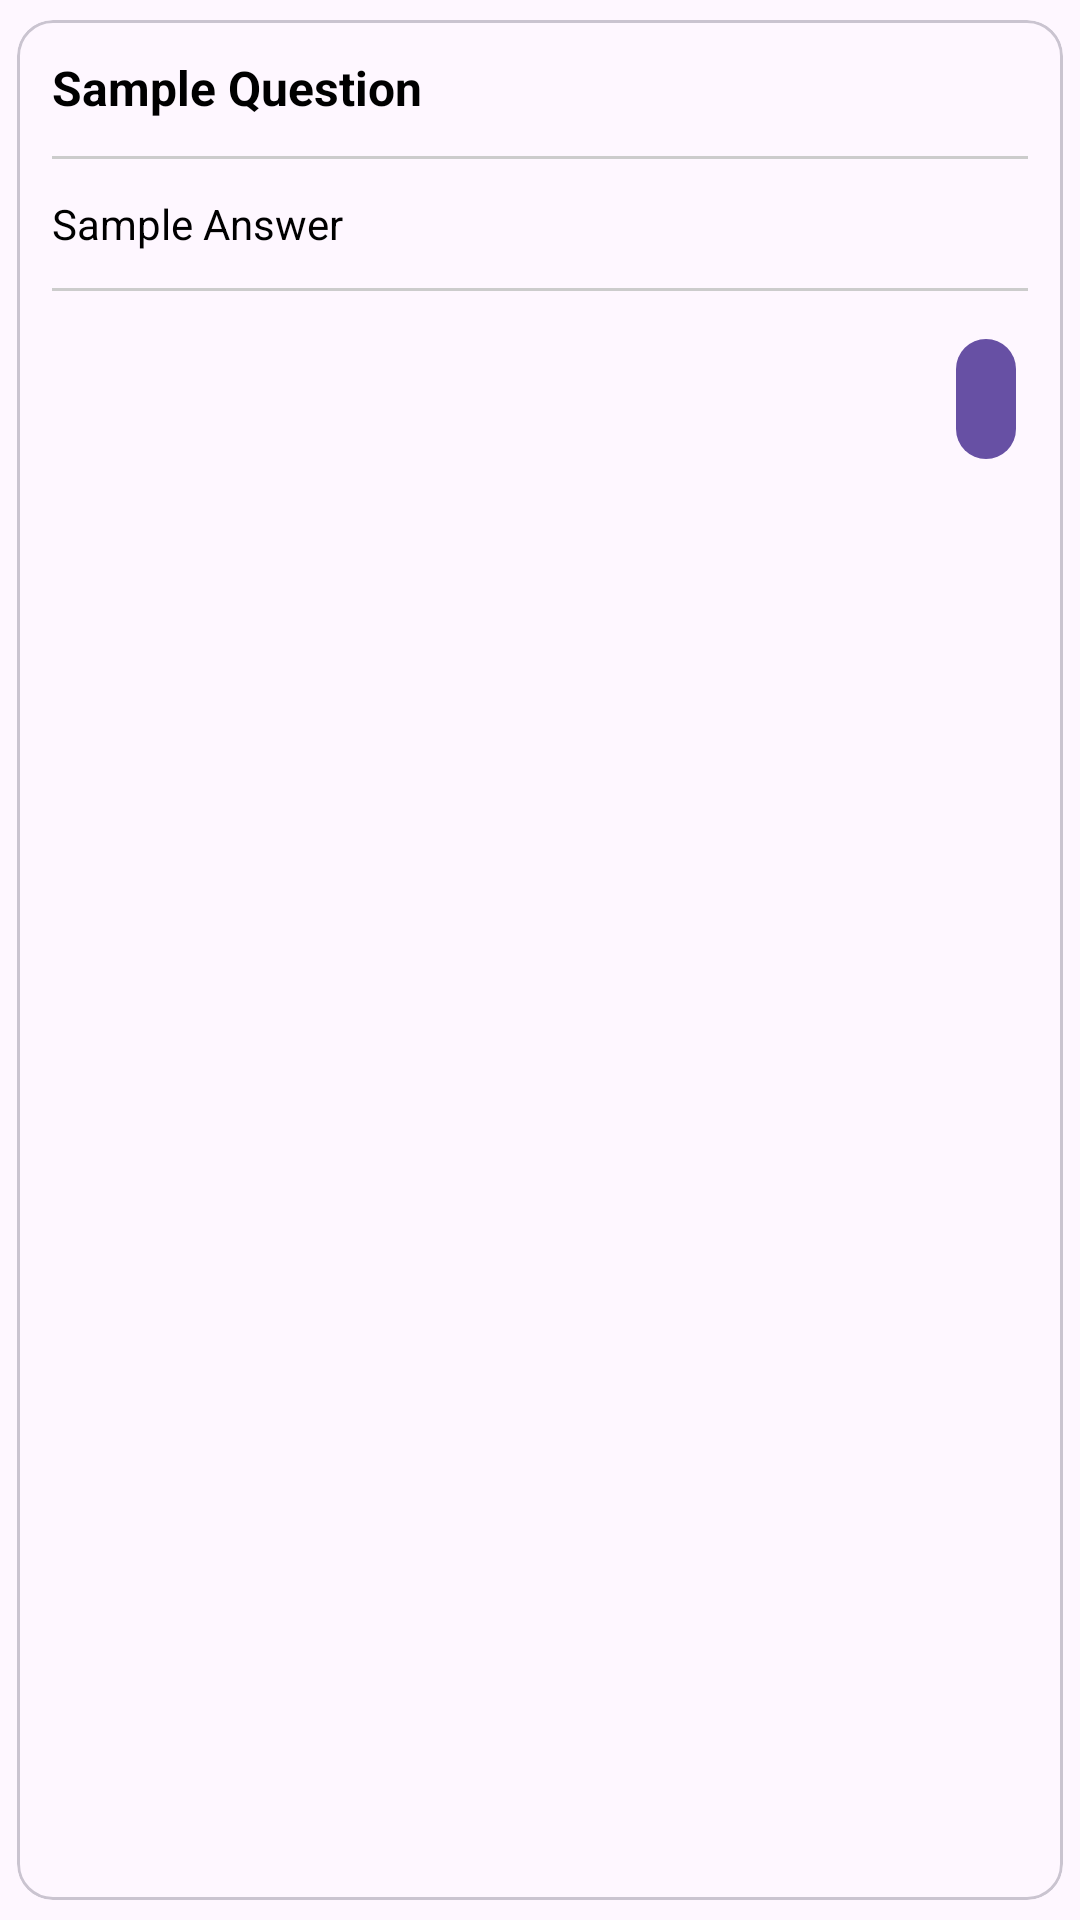

This screen was rendered from an Android layout file. Write that file and the resources it references.
<!-- AndroidManifest.xml: application theme Theme.KafuJobsPortal -->
<!-- res/layout/items_faqs_user.xml -->
<?xml version="1.0" encoding="utf-8"?>
<com.google.android.material.card.MaterialCardView xmlns:android="http://schemas.android.com/apk/res/android"
    xmlns:app="http://schemas.android.com/apk/res-auto"
    android:layout_width="match_parent"
    android:layout_height="wrap_content"
    app:cardUseCompatPadding="true">

    <LinearLayout
        android:layout_width="match_parent"
        android:layout_height="wrap_content"
        android:orientation="vertical"
        android:padding="12dp">

        <TextView
            android:id="@+id/tv_question"
            android:layout_width="match_parent"
            android:layout_height="wrap_content"
            android:text="Sample Question"
            android:textColor="@color/black"
            android:textSize="16sp"
            android:textStyle="bold" />

        <View
            android:layout_width="match_parent"
            android:layout_height="1dp"
            android:layout_marginTop="12dp"
            android:layout_marginBottom="12dp"
            android:background="#ccc" />

        <TextView
            android:id="@+id/tv_answer"
            android:layout_width="match_parent"
            android:layout_height="wrap_content"
            android:text="Sample Answer"
            android:textSize="14sp" />

        <View
            android:layout_width="match_parent"
            android:layout_height="1dp"
            android:layout_marginTop="12dp"
            android:layout_marginBottom="12dp"
            android:background="#ccc" />

        <LinearLayout
            android:layout_width="match_parent"
            android:layout_height="wrap_content"
            android:gravity="center_vertical|end"
            android:orientation="vertical">

            <com.google.android.material.button.MaterialButton
                android:id="@+id/btn_delete"
                style="@style/Widget.Material3.Button.IconButton.Filled"
                android:layout_width="wrap_content"
                android:layout_height="wrap_content"
                android:text=""
                app:icon="@drawable/trash" />
        </LinearLayout>
    </LinearLayout>


</com.google.android.material.card.MaterialCardView>
<!-- resources referenced by this layout -->
<resources>
  <style name="Theme.KafuJobsPortal" parent="Base.Theme.KafuJobsPortal" />
  <style name="Base.Theme.KafuJobsPortal" parent="Theme.Material3.Light.NoActionBar">
          
          
          <item name="fontFamily">@font/nunito</item>
          <item name="android:textColor">@color/black</item>
      </style>
  <!-- not gathered from this repository: default colours our renderer supplied (Android Studio template values) -->
  <color name="black">#FF000000</color>
</resources>
